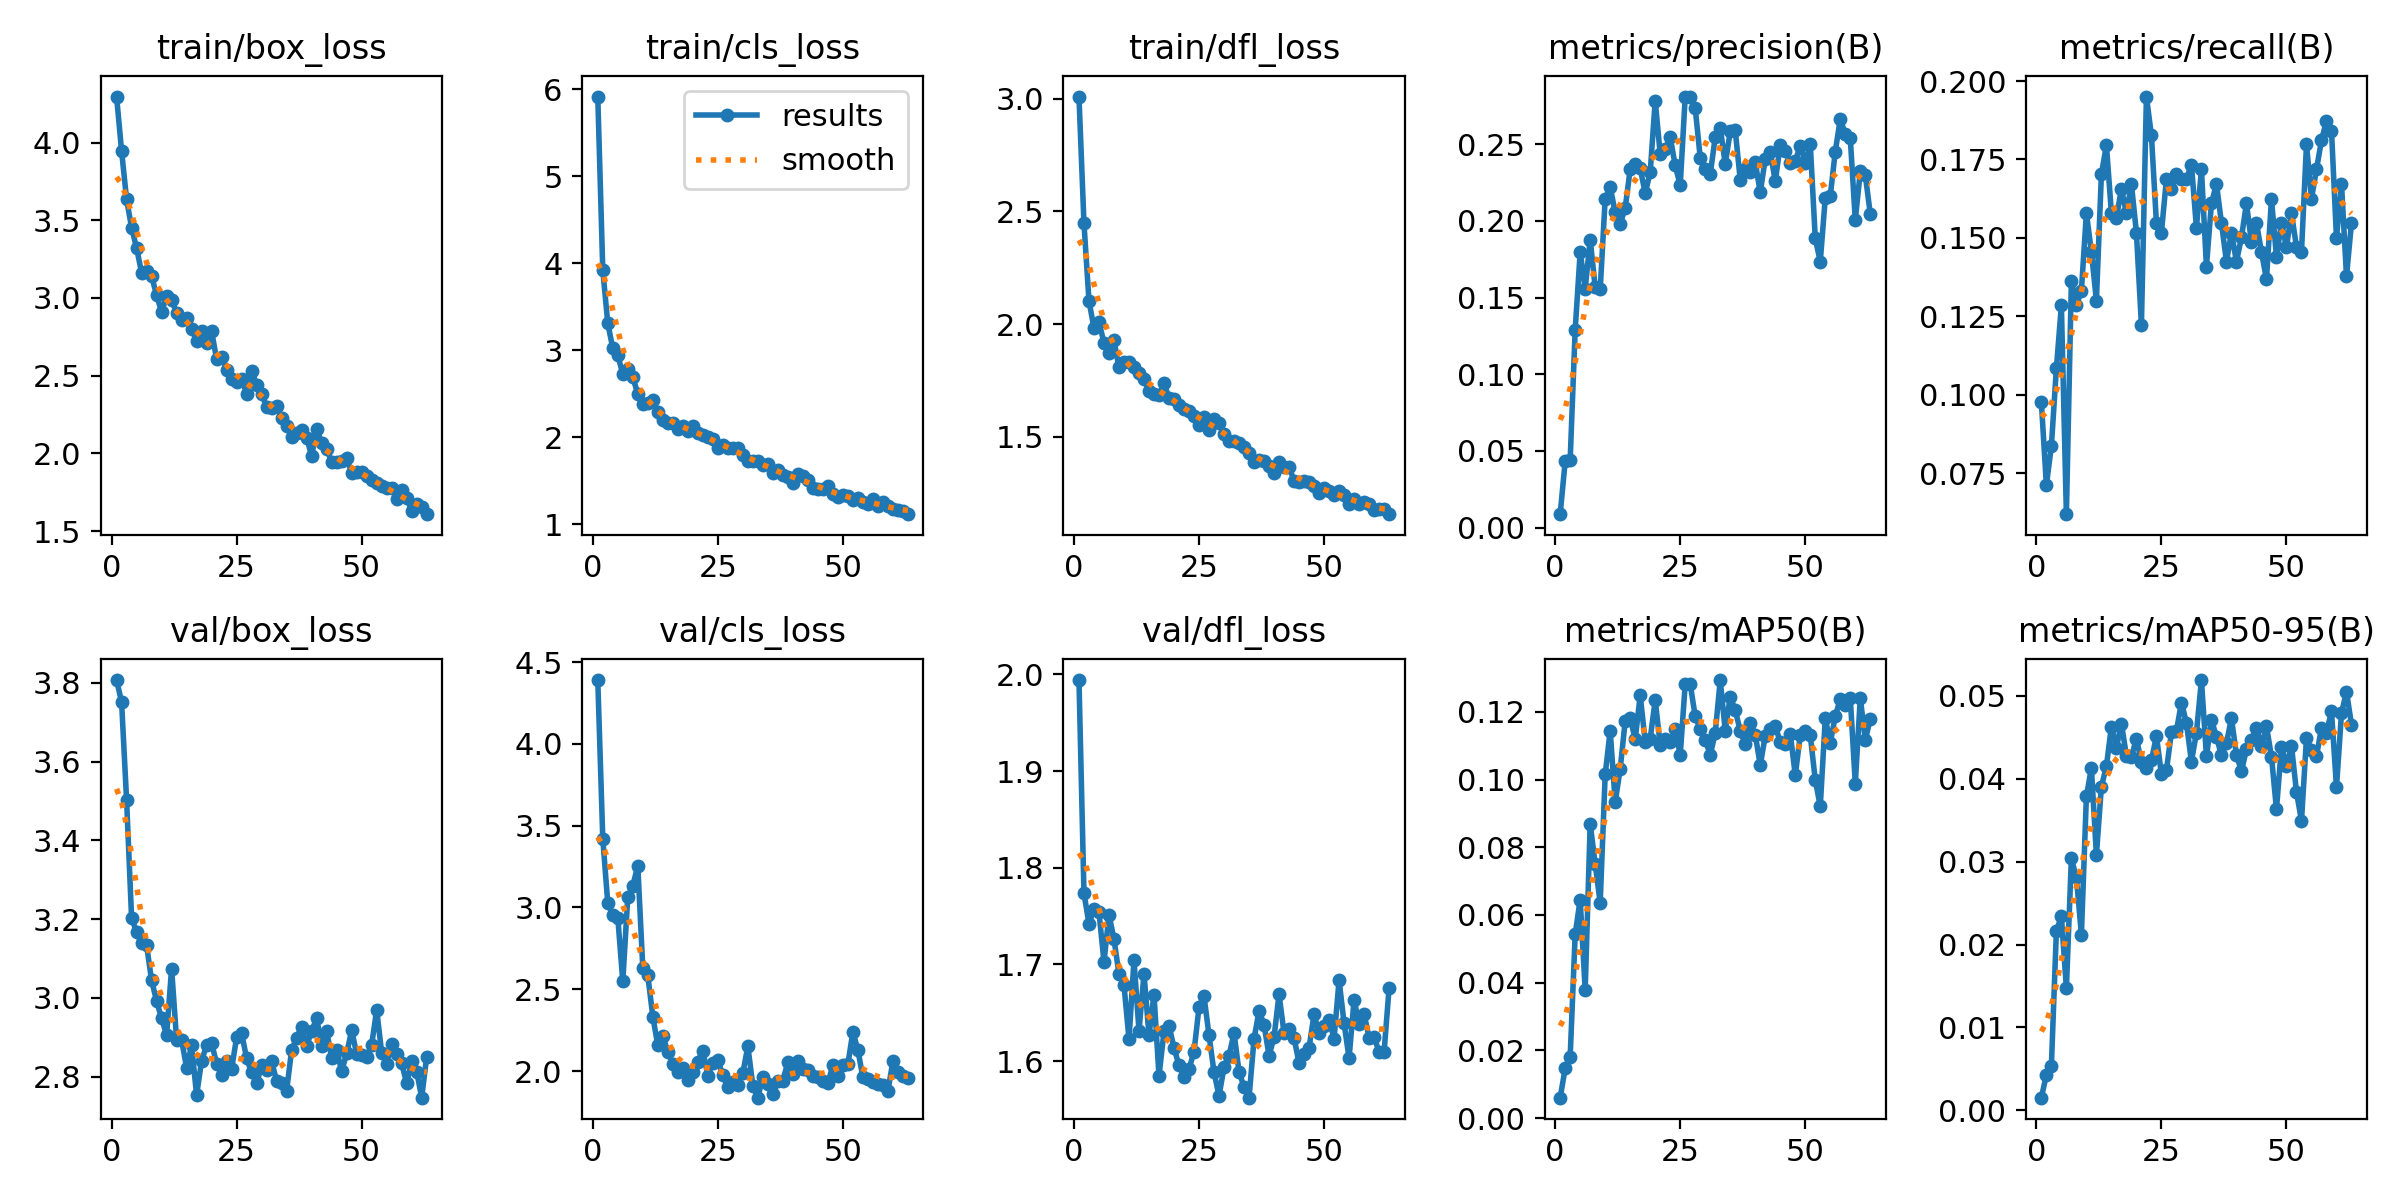

Values plotted in this chart, from the file beside it:
epoch, train/box_loss, train/cls_loss, train/dfl_loss, metrics/precision(B), metrics/recall(B), metrics/mAP50(B), metrics/mAP50-95(B), val/box_loss, val/cls_loss, val/dfl_loss, lr/pg0, lr/pg1, lr/pg2
1, 4.296, 5.914, 3.009, 0.00876, 0.09752, 0.00601, 0.00153, 3.807, 4.391, 1.994, 2.796e-05, 2.796e-05, 2.796e-05
2, 3.946, 3.922, 2.446, 0.04321, 0.07121, 0.0147, 0.00429, 3.752, 3.421, 1.774, 5.8249e-05, 5.8249e-05, 5.8249e-05
3, 3.635, 3.309, 2.103, 0.04437, 0.08359, 0.01815, 0.00532, 3.503, 3.026, 1.742, 8.8537e-05, 8.8537e-05, 8.8537e-05
4, 3.452, 3.023, 1.982, 0.129, 0.1084, 0.05428, 0.02164, 3.203, 2.953, 1.757, 0.0001188, 0.0001188, 0.0001188
5, 3.322, 2.941, 2.01, 0.1797, 0.1285, 0.06454, 0.02339, 3.167, 2.939, 1.754, 0.0001491, 0.0001491, 0.0001491
6, 3.163, 2.729, 1.917, 0.1557, 0.06192, 0.03779, 0.01473, 3.138, 2.548, 1.703, 0.0001794, 0.0001794, 0.0001794
7, 3.177, 2.783, 1.872, 0.1878, 0.1362, 0.08693, 0.03038, 3.134, 3.063, 1.751, 0.0002096, 0.0002096, 0.0002096
8, 3.141, 2.69, 1.927, 0.1567, 0.1285, 0.07504, 0.0281, 3.044, 3.132, 1.726, 0.0002329, 0.0002329, 0.0002329
9, 3.018, 2.499, 1.808, 0.1553, 0.1331, 0.06356, 0.0212, 2.992, 3.255, 1.69, 0.0002328, 0.0002328, 0.0002328
10, 2.911, 2.379, 1.832, 0.2145, 0.1579, 0.1015, 0.03785, 2.948, 2.631, 1.679, 0.0002328, 0.0002328, 0.0002328
11, 3.011, 2.392, 1.833, 0.222, 0.1455, 0.1144, 0.0413, 2.905, 2.585, 1.623, 0.0002328, 0.0002328, 0.0002328
12, 2.987, 2.423, 1.81, 0.2057, 0.13, 0.0933, 0.03082, 3.074, 2.333, 1.704, 0.0002327, 0.0002327, 0.0002327
13, 2.903, 2.296, 1.782, 0.198, 0.1703, 0.1031, 0.03902, 2.893, 2.157, 1.631, 0.0002327, 0.0002327, 0.0002327
14, 2.859, 2.193, 1.758, 0.2084, 0.1796, 0.1173, 0.04149, 2.893, 2.214, 1.69, 0.0002326, 0.0002326, 0.0002326
15, 2.872, 2.161, 1.703, 0.2337, 0.1579, 0.1182, 0.04628, 2.822, 2.117, 1.627, 0.0002325, 0.0002325, 0.0002325
16, 2.803, 2.16, 1.691, 0.2372, 0.1563, 0.1119, 0.04375, 2.879, 2.043, 1.669, 0.0002325, 0.0002325, 0.0002325
17, 2.725, 2.091, 1.684, 0.2342, 0.1656, 0.1248, 0.04665, 2.752, 1.991, 1.585, 0.0002324, 0.0002324, 0.0002324
18, 2.788, 2.128, 1.739, 0.218, 0.1579, 0.1112, 0.04276, 2.841, 2.02, 1.631, 0.0002323, 0.0002323, 0.0002323
19, 2.708, 2.072, 1.672, 0.2318, 0.1672, 0.1121, 0.04264, 2.879, 1.944, 1.637, 0.0002323, 0.0002323, 0.0002323
20, 2.785, 2.128, 1.669, 0.2784, 0.1517, 0.1234, 0.0448, 2.885, 1.993, 1.614, 0.0002322, 0.0002322, 0.0002322
21, 2.607, 2.049, 1.643, 0.2434, 0.1223, 0.1101, 0.04202, 2.833, 2.056, 1.596, 0.0002321, 0.0002321, 0.0002321
22, 2.617, 2.025, 1.626, 0.247, 0.1951, 0.1119, 0.04123, 2.805, 2.125, 1.583, 0.000232, 0.000232, 0.000232
23, 2.54, 2.007, 1.613, 0.2546, 0.1827, 0.111, 0.04219, 2.84, 1.971, 1.592, 0.0002319, 0.0002319, 0.0002319
24, 2.478, 1.985, 1.593, 0.2361, 0.1548, 0.1149, 0.04516, 2.819, 2.052, 1.61, 0.0002318, 0.0002318, 0.0002318
25, 2.458, 1.877, 1.554, 0.2233, 0.1517, 0.1072, 0.04054, 2.9, 2.068, 1.656, 0.0002317, 0.0002317, 0.0002317
26, 2.478, 1.915, 1.588, 0.2811, 0.1687, 0.1283, 0.041, 2.911, 1.973, 1.667, 0.0002316, 0.0002316, 0.0002316
27, 2.385, 1.879, 1.53, 0.2809, 0.1656, 0.1282, 0.04558, 2.846, 1.902, 1.627, 0.0002315, 0.0002315, 0.0002315
28, 2.533, 1.872, 1.581, 0.2734, 0.1703, 0.1186, 0.04575, 2.811, 1.935, 1.589, 0.0002313, 0.0002313, 0.0002313
29, 2.443, 1.872, 1.563, 0.2412, 0.1687, 0.115, 0.04917, 2.783, 1.912, 1.564, 0.0002312, 0.0002312, 0.0002312
30, 2.385, 1.796, 1.513, 0.2337, 0.1687, 0.1117, 0.04673, 2.828, 1.987, 1.594, 0.0002311, 0.0002311, 0.0002311
31, 2.297, 1.725, 1.48, 0.2304, 0.1734, 0.1073, 0.04205, 2.818, 2.151, 1.606, 0.000231, 0.000231, 0.000231
32, 2.293, 1.727, 1.482, 0.2547, 0.1532, 0.1137, 0.04554, 2.839, 1.911, 1.629, 0.0002308, 0.0002308, 0.0002308
33, 2.302, 1.729, 1.472, 0.2609, 0.1718, 0.1294, 0.05189, 2.788, 1.837, 1.589, 0.0002307, 0.0002307, 0.0002307
34, 2.23, 1.685, 1.454, 0.237, 0.1409, 0.1144, 0.04271, 2.784, 1.966, 1.573, 0.0002305, 0.0002305, 0.0002305
35, 2.178, 1.69, 1.428, 0.2585, 0.161, 0.1244, 0.04704, 2.764, 1.92, 1.562, 0.0002304, 0.0002304, 0.0002304
36, 2.105, 1.591, 1.389, 0.2591, 0.1672, 0.1205, 0.04508, 2.868, 1.857, 1.623, 0.0002302, 0.0002302, 0.0002302
37, 2.13, 1.629, 1.4, 0.2268, 0.1548, 0.1143, 0.04281, 2.898, 1.941, 1.652, 0.0002301, 0.0002301, 0.0002301
38, 2.152, 1.569, 1.393, 0.2339, 0.1424, 0.1104, 0.04427, 2.927, 1.942, 1.638, 0.0002299, 0.0002299, 0.0002299
39, 2.102, 1.543, 1.372, 0.2317, 0.1517, 0.1168, 0.04728, 2.878, 2.052, 1.605, 0.0002297, 0.0002297, 0.0002297
40, 1.984, 1.48, 1.339, 0.2383, 0.1424, 0.1133, 0.04287, 2.916, 1.982, 1.625, 0.0002295, 0.0002295, 0.0002295
41, 2.158, 1.578, 1.388, 0.2186, 0.1502, 0.1042, 0.04089, 2.949, 2.063, 1.669, 0.0002294, 0.0002294, 0.0002294
42, 2.07, 1.555, 1.366, 0.2405, 0.161, 0.1129, 0.04355, 2.879, 2.01, 1.629, 0.0002292, 0.0002292, 0.0002292
43, 2.031, 1.512, 1.366, 0.2452, 0.1486, 0.1149, 0.04472, 2.915, 2.008, 1.633, 0.000229, 0.000229, 0.000229
44, 1.945, 1.413, 1.306, 0.2258, 0.1548, 0.1159, 0.04611, 2.848, 1.968, 1.624, 0.0002288, 0.0002288, 0.0002288
45, 1.944, 1.406, 1.298, 0.2495, 0.1455, 0.111, 0.04389, 2.869, 1.961, 1.598, 0.0002286, 0.0002286, 0.0002286
46, 1.951, 1.405, 1.303, 0.2459, 0.1368, 0.1106, 0.04632, 2.813, 1.937, 1.607, 0.0002284, 0.0002284, 0.0002284
47, 1.969, 1.445, 1.302, 0.2379, 0.1623, 0.1135, 0.04267, 2.859, 1.926, 1.614, 0.0002282, 0.0002282, 0.0002282
48, 1.877, 1.353, 1.284, 0.2391, 0.144, 0.1013, 0.0363, 2.917, 2.035, 1.648, 0.000228, 0.000228, 0.000228
49, 1.884, 1.316, 1.253, 0.2489, 0.1548, 0.113, 0.04384, 2.858, 1.97, 1.629, 0.0002278, 0.0002278, 0.0002278
50, 1.88, 1.332, 1.275, 0.238, 0.1471, 0.1143, 0.04153, 2.854, 2.037, 1.636, 0.0002276, 0.0002276, 0.0002276
51, 1.858, 1.324, 1.26, 0.2499, 0.1579, 0.1131, 0.04396, 2.849, 2.042, 1.643, 0.0002274, 0.0002274, 0.0002274
52, 1.829, 1.279, 1.243, 0.1886, 0.1471, 0.09981, 0.0384, 2.881, 2.239, 1.623, 0.0002271, 0.0002271, 0.0002271
53, 1.81, 1.298, 1.258, 0.1735, 0.1455, 0.09206, 0.03492, 2.969, 2.13, 1.684, 0.0002269, 0.0002269, 0.0002269
54, 1.788, 1.252, 1.242, 0.215, 0.1798, 0.1181, 0.04487, 2.861, 1.96, 1.639, 0.0002267, 0.0002267, 0.0002267
55, 1.778, 1.232, 1.204, 0.2163, 0.1625, 0.1108, 0.04343, 2.832, 1.951, 1.603, 0.0002264, 0.0002264, 0.0002264
56, 1.778, 1.29, 1.224, 0.2452, 0.1718, 0.1187, 0.04271, 2.884, 1.932, 1.664, 0.0002262, 0.0002262, 0.0002262
57, 1.707, 1.211, 1.203, 0.2665, 0.1811, 0.1238, 0.04612, 2.857, 1.923, 1.638, 0.0002259, 0.0002259, 0.0002259
58, 1.766, 1.253, 1.21, 0.2566, 0.1873, 0.122, 0.04554, 2.834, 1.914, 1.649, 0.0002257, 0.0002257, 0.0002257
59, 1.714, 1.207, 1.201, 0.2539, 0.1842, 0.1241, 0.04812, 2.783, 1.876, 1.624, 0.0002254, 0.0002254, 0.0002254
60, 1.633, 1.171, 1.176, 0.2006, 0.1499, 0.09878, 0.03897, 2.839, 2.059, 1.625, 0.0002252, 0.0002252, 0.0002252
... 3 more rows
